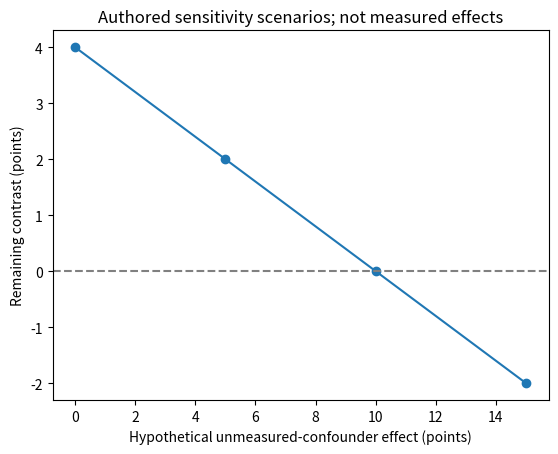

Here is the Python script that generated this plot:
# Invented teaching data; not evidence about a real population.
observed_difference = 4
prevalence_gap = 0.4
for confounder_effect in [0, 5, 10, 15]:
    bias = prevalence_gap * confounder_effect
    corrected = observed_difference - bias
    print('Hypothetical U effect:', confounder_effect,
          'Bias:', bias, 'Remaining contrast:', round(corrected, 2))

import matplotlib.pyplot as plt
u_effects = [0, 5, 10, 15]
remaining = [observed_difference - prevalence_gap * u for u in u_effects]
plt.plot(u_effects, remaining, marker='o')
plt.axhline(0, color='grey', linestyle='--')
plt.xlabel('Hypothetical unmeasured-confounder effect (points)')
plt.ylabel('Remaining contrast (points)')
plt.title('Authored sensitivity scenarios; not measured effects')
